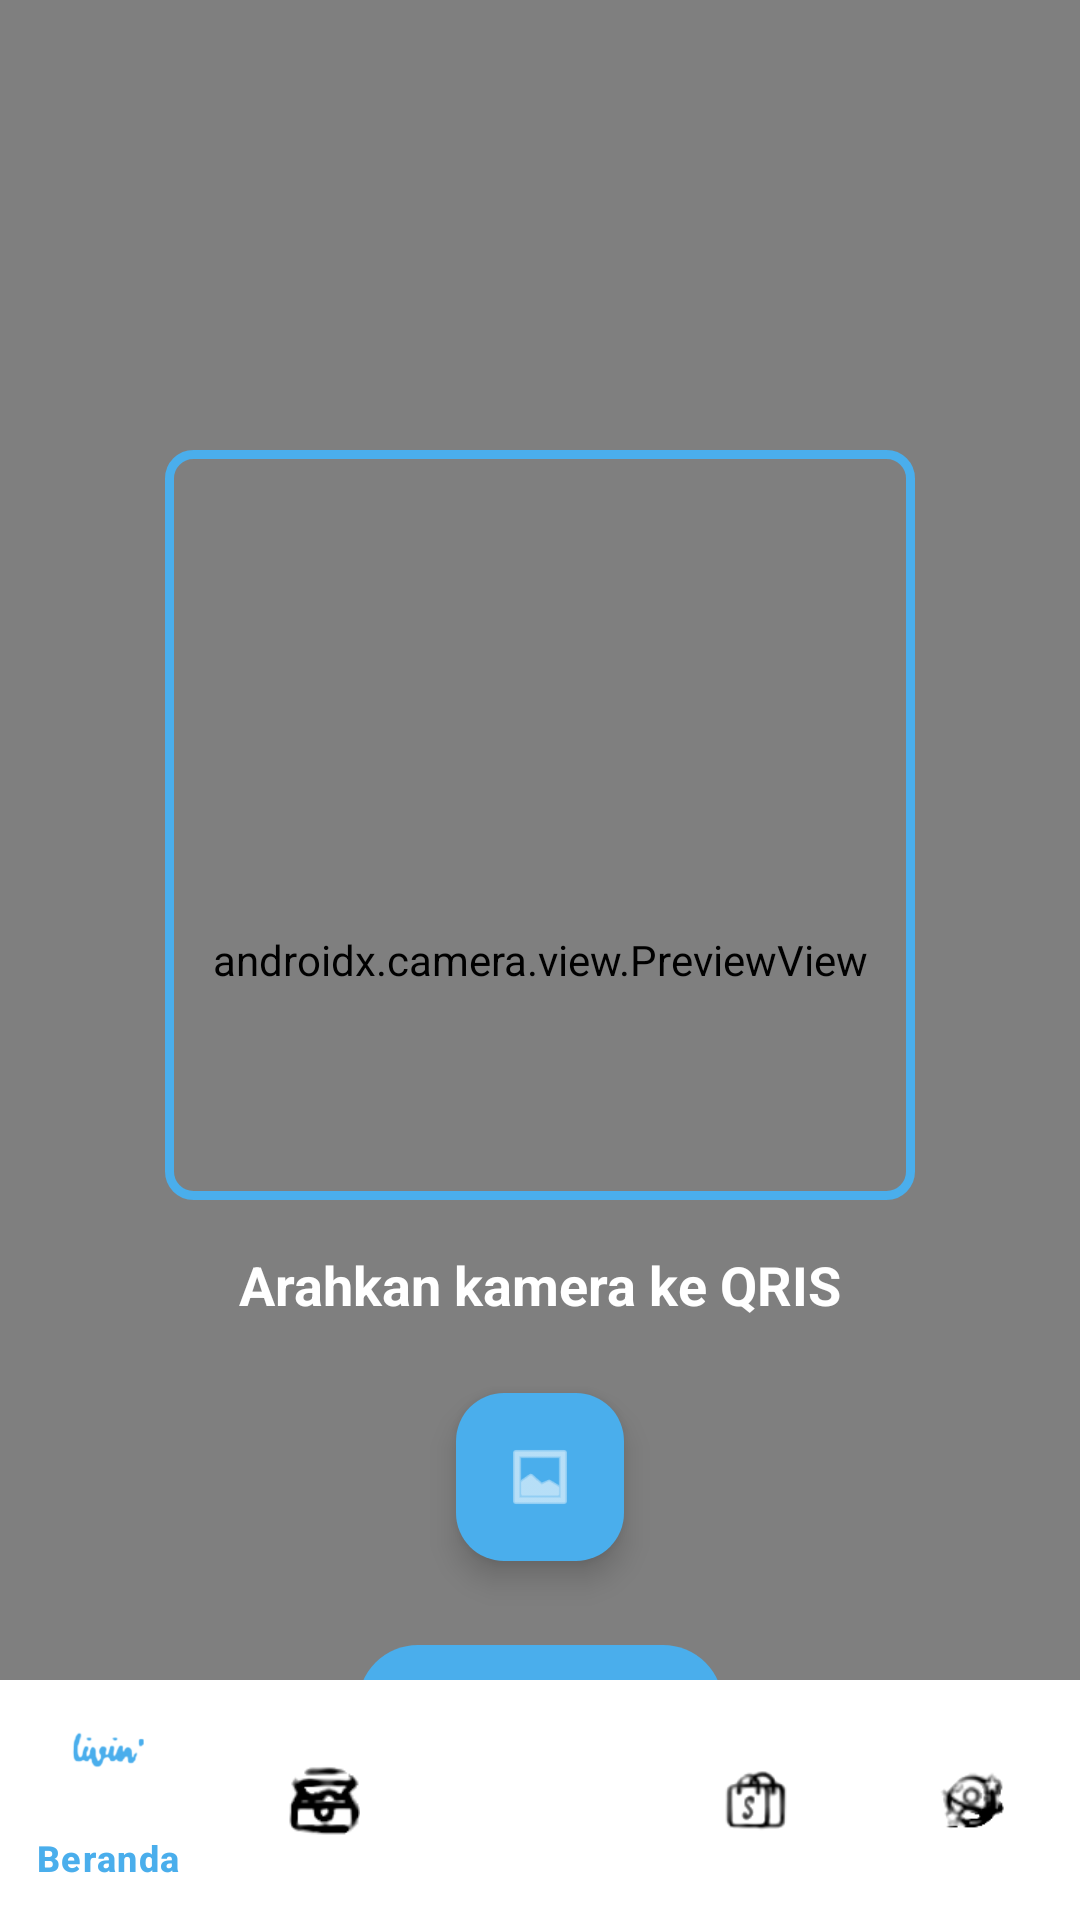

Write the Android layout XML for this screen, with the resource values it uses.
<!-- AndroidManifest.xml: application theme Theme.LivinMandiri -->
<!-- res/layout/pages_activity_qris.xml -->
<?xml version="1.0" encoding="utf-8"?>
<androidx.coordinatorlayout.widget.CoordinatorLayout
    xmlns:android="http://schemas.android.com/apk/res/android"
    xmlns:app="http://schemas.android.com/apk/res-auto"
    xmlns:tools="http://schemas.android.com/tools"
    android:layout_width="match_parent"
    android:layout_height="match_parent"
    android:background="@drawable/gradient"
    tools:context=".pages.QrisActivity">

    <androidx.constraintlayout.widget.ConstraintLayout
        android:id="@+id/rootLayout"
        android:layout_width="match_parent"
        android:layout_height="match_parent"
        android:background="@drawable/gradient">

    <View
        android:id="@+id/overlay"
        android:layout_width="match_parent"
        android:layout_height="match_parent"
        />

        <androidx.camera.view.PreviewView
            android:id="@+id/cameraPreview"
            android:layout_width="match_parent"
            android:layout_height="match_parent"
            android:scaleType="centerCrop"
            android:keepScreenOn="true"
            android:layout_gravity="center"
            tools:ignore="DuplicateIds"/>

    <FrameLayout
        android:id="@+id/scanArea"
        android:layout_width="250dp"
        android:layout_height="250dp"
        android:background="@drawable/qr_frame"
        app:layout_constraintTop_toTopOf="parent"
        app:layout_constraintStart_toStartOf="parent"
        app:layout_constraintEnd_toEndOf="parent"
        android:layout_marginTop="150dp"
        />

    <TextView
        android:id="@+id/scanInstruction"
        android:layout_width="wrap_content"
        android:layout_height="wrap_content"
        android:text="Arahkan kamera ke QRIS"
        android:textColor="#FFFFFF"
        android:textSize="18sp"
        android:textStyle="bold"
        android:layout_marginTop="16dp"
        app:layout_constraintTop_toBottomOf="@id/scanArea"
        app:layout_constraintStart_toStartOf="parent"
        app:layout_constraintEnd_toEndOf="parent" />

    <com.google.android.material.floatingactionbutton.FloatingActionButton
        android:id="@+id/btnGallery"
        android:layout_width="wrap_content"
        android:layout_height="wrap_content"
        android:src="@android:drawable/ic_menu_gallery"
        app:tint="#FFFFFF"
        app:backgroundTint="#4aaeec"
        app:layout_constraintTop_toBottomOf="@id/scanInstruction"
        app:layout_constraintStart_toStartOf="parent"
        app:layout_constraintEnd_toEndOf="parent"
        android:layout_marginTop="24dp" />

    <com.google.android.material.button.MaterialButton
        android:id="@+id/btnShowQR"
        android:layout_width="wrap_content"
        android:layout_height="wrap_content"
        android:text="Show QR"
        android:textSize="18sp"
        android:textColor="#ffffff"
        app:backgroundTint="#4aaeec"
        app:layout_constraintTop_toBottomOf="@id/btnGallery"
        app:layout_constraintStart_toStartOf="parent"
        app:layout_constraintEnd_toEndOf="parent"
        tools:ignore="MissingConstraints"
        android:layout_marginTop="24dp"/>

    </androidx.constraintlayout.widget.ConstraintLayout>

    <com.google.android.material.bottomnavigation.BottomNavigationView
        android:id="@+id/bottom_navigation"
        android:layout_width="match_parent"
        android:layout_height="wrap_content"
        android:layout_gravity="bottom"
        app:menu="@menu/bottom_navbar"
        app:itemIconTint="@color/selector_nav_color"
        app:itemTextColor="@color/selector_nav_color"
        app:backgroundTint="@color/white" />

</androidx.coordinatorlayout.widget.CoordinatorLayout>
<!-- resources referenced by this layout -->
<resources>
  <color name="white">#FFFFFFFF</color>
  <!-- drawable gradient (drawable) -->
  <?xml version="1.0" encoding="utf-8"?>
  <shape xmlns:android="http://schemas.android.com/apk/res/android"
      android:shape="rectangle">
  
      <gradient
          android:type="linear"
          android:angle="270"
          android:startColor="#4aaeec"
          android:centerColor="#b3d9f7"
          android:endColor="#ffffff"
          android:dither="true" />
  
  </shape>
  <!-- drawable qr_frame (drawable) -->
  <?xml version="1.0" encoding="utf-8"?>
  <shape xmlns:android="http://schemas.android.com/apk/res/android"
      android:shape="rectangle">
      <solid android:color="@android:color/transparent" />
  
      <stroke
          android:width="3dp"
          android:color="#4aaeec" />
  
      <corners android:radius="8dp" />
  </shape>
  <style name="Theme.LivinMandiri" parent="Base.Theme.LivinMandiri" />
  <style name="Base.Theme.LivinMandiri" parent="Theme.Material3.DayNight.NoActionBar">
          
          
          <item name="colorPrimary">@color/white</item>
          <item name="colorPrimaryContainer">@color/white</item>
          <item name="android:statusBarColor">@color/white</item>
      </style>
</resources>
